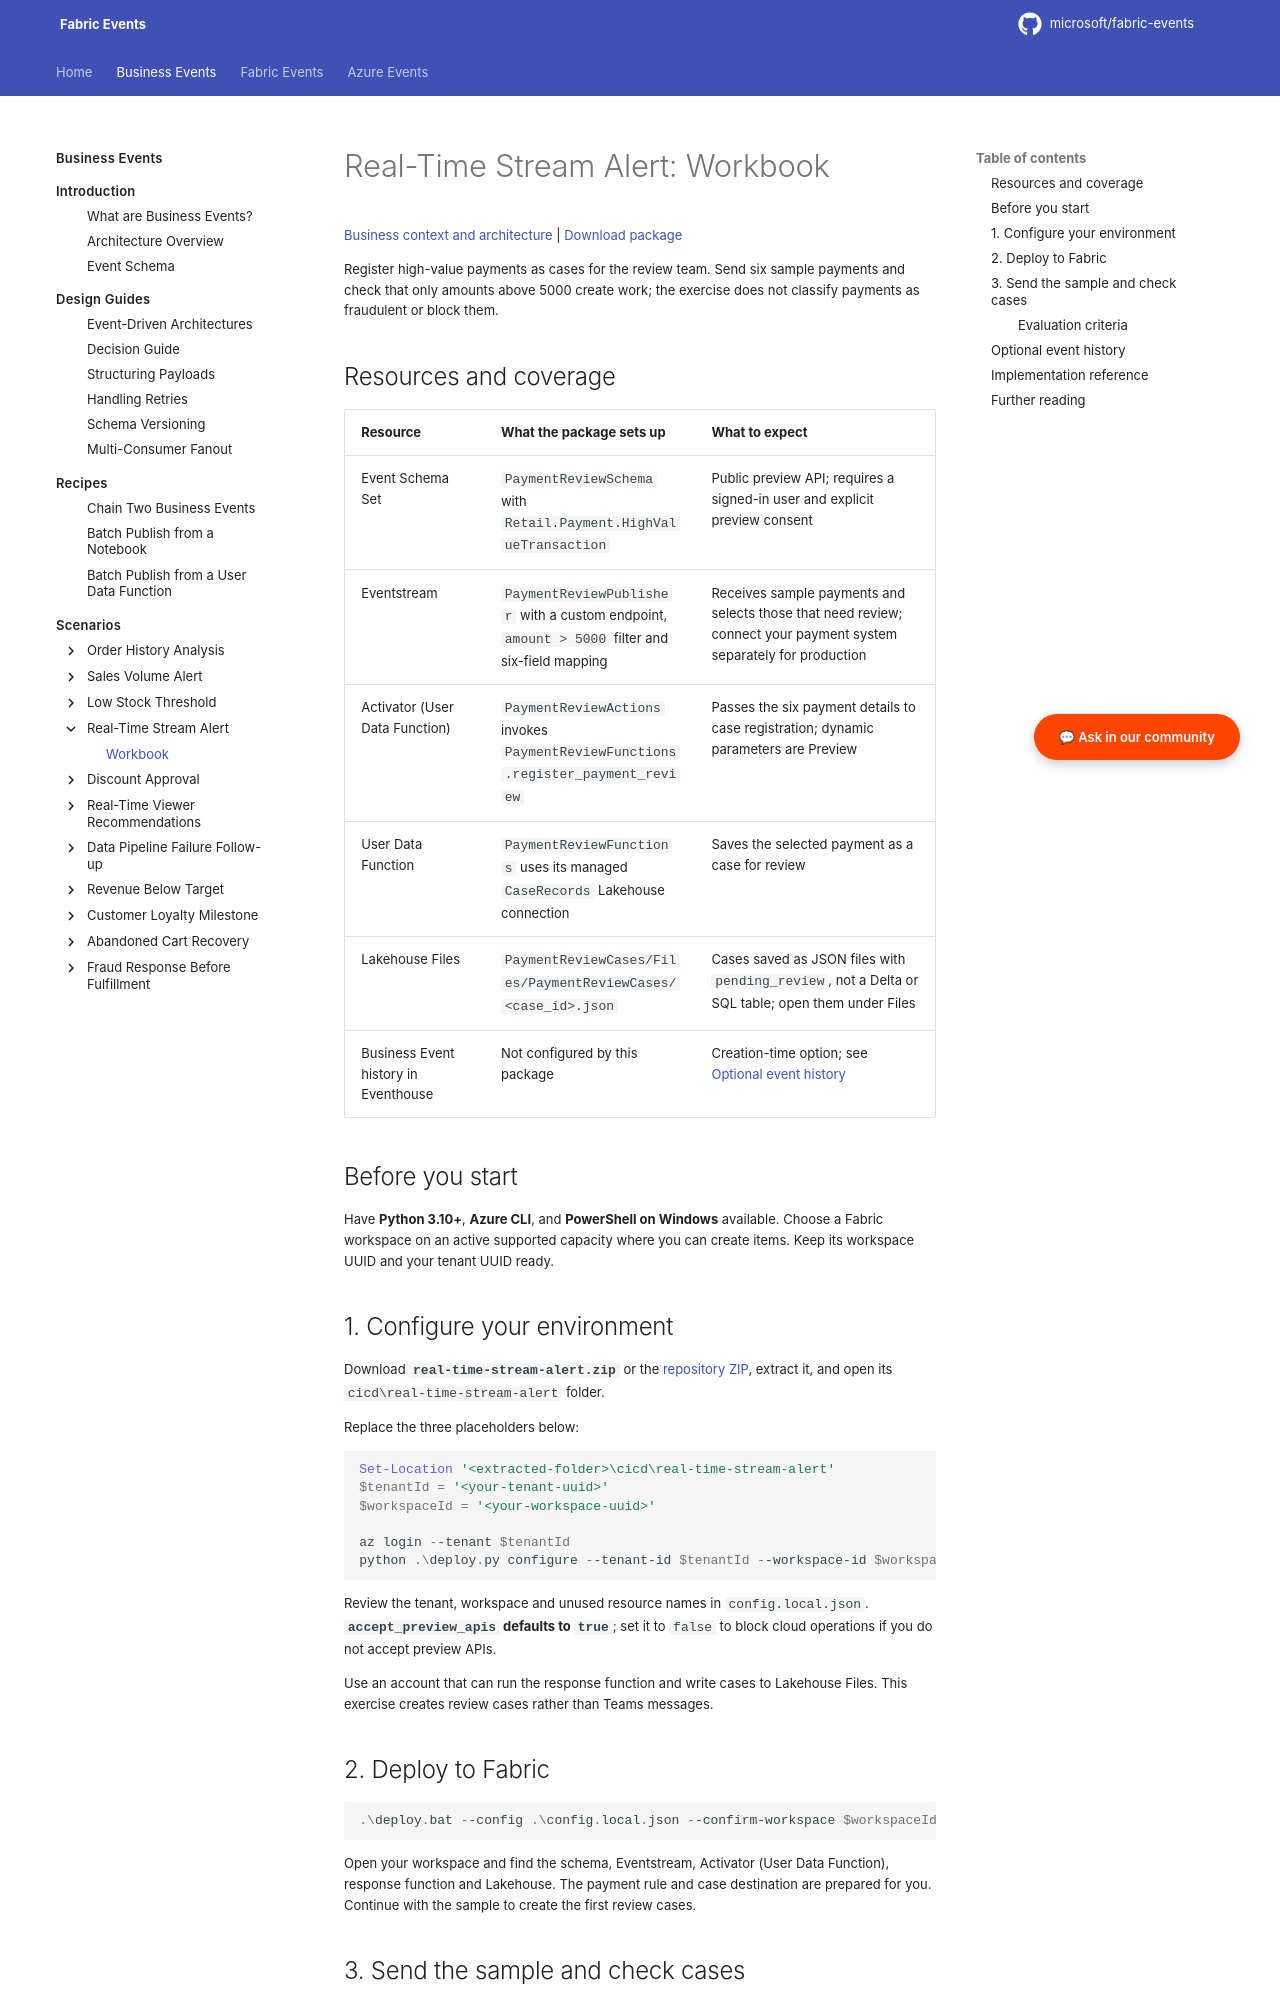

repository: microsoft/fabric-events · page: business-events/scenarios/real-time-stream-alert/deployment/index.html · generator: mkdocs

# Real-Time Stream Alert: Workbook

[Business context and architecture](../real-time-stream-alert.md) | [Download package](../../../assets/downloads/real-time-stream-alert.zip)

Register high-value payments as cases for the review team. Send six sample payments and check that only amounts above 5000 create work; the exercise does not classify payments as fraudulent or block them.

<span id="deployment-architecture"></span>
<span id="real-time-stream-alert-quick-deployment"></span>

## Resources and coverage

| Resource | What the package sets up | What to expect |
| --- | --- | --- |
| Event Schema Set | `PaymentReviewSchema` with `Retail.Payment.HighValueTransaction` | Public preview API; requires a signed-in user and explicit preview consent |
| Eventstream | `PaymentReviewPublisher` with a custom endpoint, `amount > 5000` filter and six-field mapping | Receives sample payments and selects those that need review; connect your payment system separately for production |
| Activator (User Data Function) | `PaymentReviewActions` invokes `PaymentReviewFunctions.register_payment_review` | Passes the six payment details to case registration; dynamic parameters are Preview |
| User Data Function | `PaymentReviewFunctions` uses its managed `CaseRecords` Lakehouse connection | Saves the selected payment as a case for review |
| Lakehouse Files | `PaymentReviewCases/Files/PaymentReviewCases/<case_id>.json` | Cases saved as JSON files with `pending_review`, not a Delta or SQL table; open them under Files |
| Business Event history in Eventhouse | Not configured by this package | Creation-time option; see [Optional event history](#optional-event-history) |

## Before you start

Have **Python 3.10+**, **Azure CLI**, and **PowerShell on Windows** available. Choose a Fabric workspace on an active supported capacity where you can create items. Keep its workspace UUID and your tenant UUID ready.

## 1. Configure your environment

Download **`real-time-stream-alert.zip`** or the [repository ZIP](https://github.com/microsoft/fabric-events/archive/refs/heads/main.zip), extract it, and open its `cicd\real-time-stream-alert` folder.

Replace the three placeholders below:

```powershell
Set-Location '<extracted-folder>\cicd\real-time-stream-alert'
$tenantId = '<your-tenant-uuid>'
$workspaceId = '<your-workspace-uuid>'

az login --tenant $tenantId
python .\deploy.py configure --tenant-id $tenantId --workspace-id $workspaceId --auth-provider azure_cli --output .\config.local.json
```

Review the tenant, workspace and unused resource names in `config.local.json`. **`accept_preview_apis` defaults to `true`**; set it to `false` to block cloud operations if you do not accept preview APIs.

Use an account that can run the response function and write cases to Lakehouse Files. This exercise creates review cases rather than Teams messages.

## 2. Deploy to Fabric

```powershell
.\deploy.bat --config .\config.local.json --confirm-workspace $workspaceId
```

Open your workspace and find the schema, Eventstream, Activator (User Data Function), response function and Lakehouse. The payment rule and case destination are prepared for you. Continue with the sample to create the first review cases.

## 3. Send the sample and check cases

```powershell
.\test.bat --config .\config.local.json --confirm-workspace $workspaceId
```

The sample sends six payments with different amounts and currencies. Keep the returned transaction IDs so you can find this exercise's cases. **Eventstream, not the test script, filters the payments.** Expect three review cases and no case for payments at or below 5000.

### Evaluation criteria

- In Eventstream and Activator, check that only amounts **greater than 5000** continue to the review response. Use `source_run_id` and the returned transaction IDs to distinguish this exercise from earlier samples.
- In Lakehouse `Files/PaymentReviewCases`, expect **three cases** ending in `-above-usd`, `-above-eur`, and `-above-jpy`, with `pending_review`. Their amounts/currencies are `5000.01 USD`, `6000 EUR` and `9000 JPY`.
- Compare the six payment details: `transaction_id`, `payment_method`, `amount`, `currency`, `store_id` and `processed_at`. Each saved case should match the payment and its completed response.
- The `4999.99 USD` payment and both exact `5000` boundary payments should produce **no Business Event, UDF activation or case**. Check these exclusions using this exercise's transaction IDs.

Allow time for delivery and check the saved cases before drawing a conclusion. A repeated payment should retain the same case rather than create more work for reviewers. The outcome is a payment review queue, not a fraud decision or payment block. Run the sample once. Optional history is separate from this exercise; see the creation-time conditions below.
